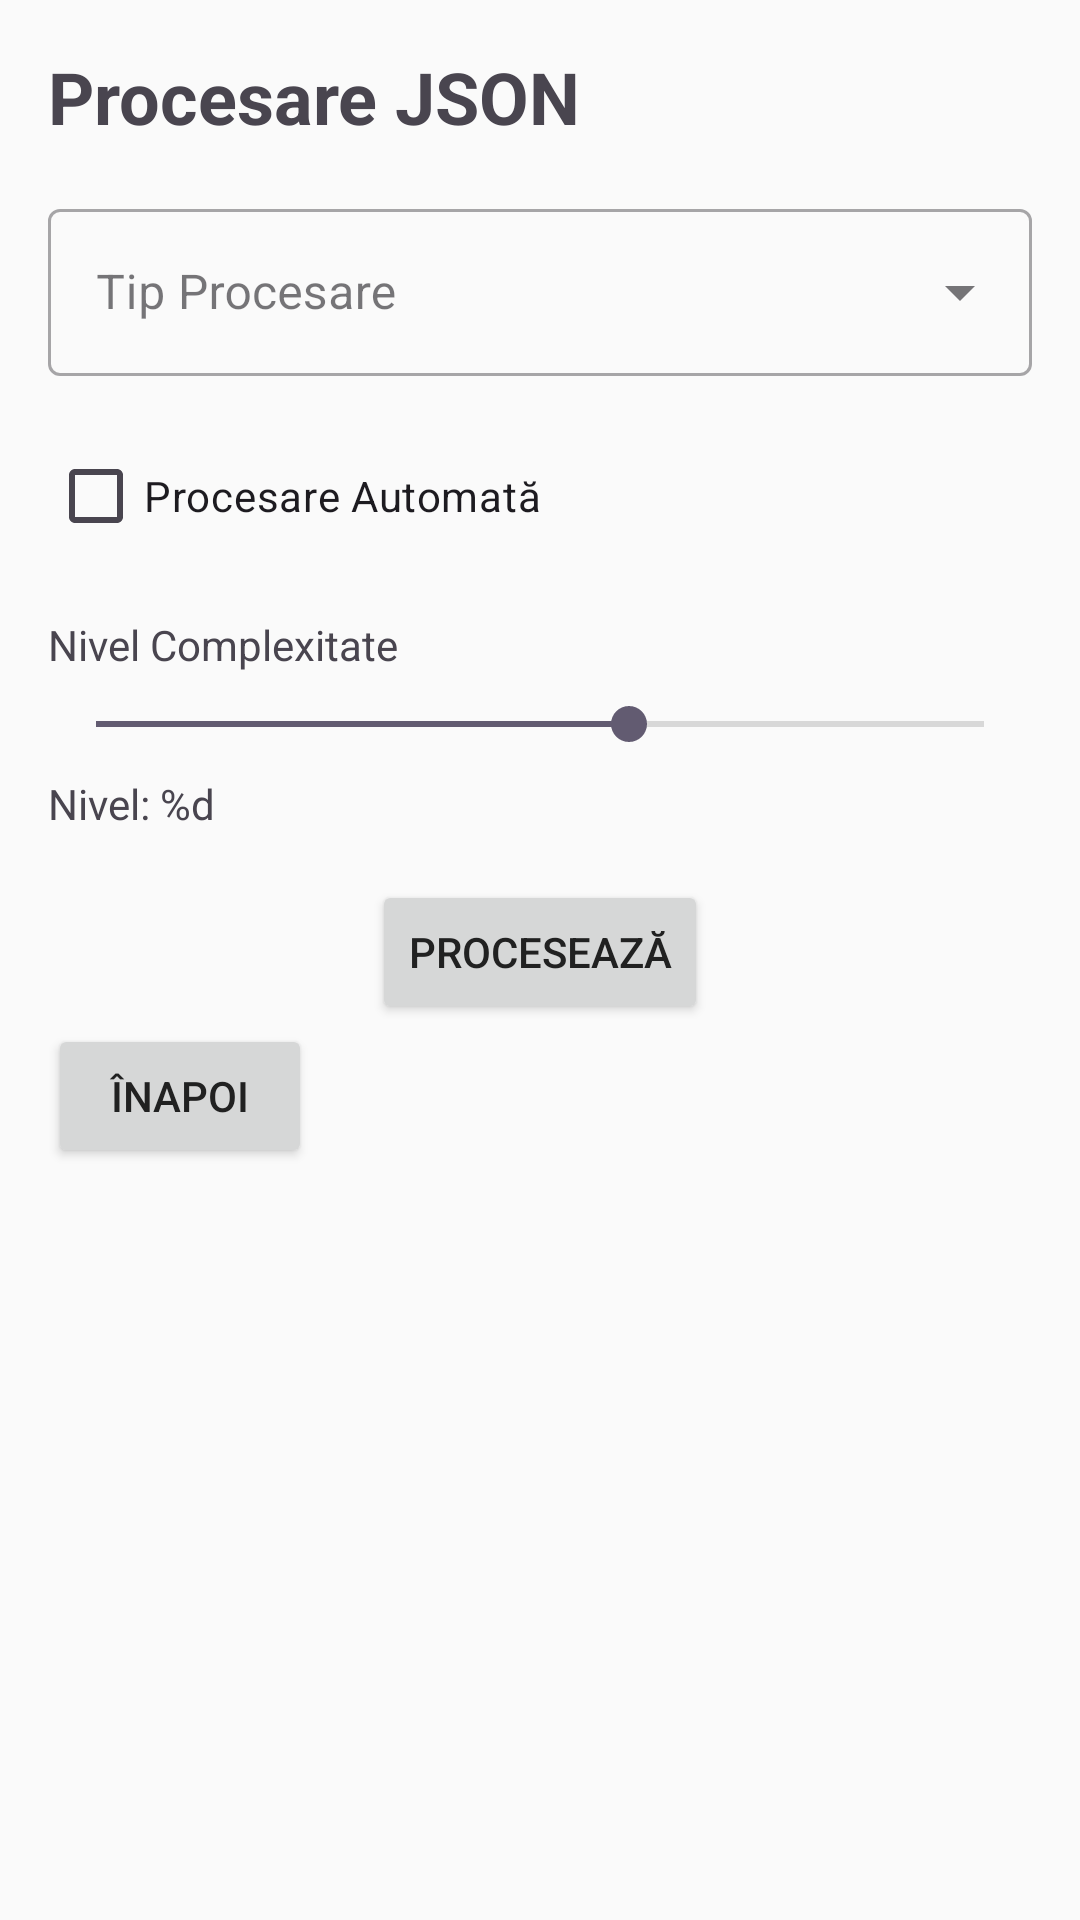

Reconstruct the res/layout file that produces this screen, plus the resources it refers to.
<!-- AndroidManifest.xml: activity theme Theme.AplicatieID -->
<!-- res/layout/activity_json_processing.xml -->
<?xml version="1.0" encoding="utf-8"?>
<ScrollView xmlns:android="http://schemas.android.com/apk/res/android"
    xmlns:app="http://schemas.android.com/apk/res-auto"
    android:layout_width="match_parent"
    android:layout_height="match_parent">

    <LinearLayout
        android:layout_width="match_parent"
        android:layout_height="wrap_content"
        android:orientation="vertical"
        android:padding="16dp">

        <TextView
            android:id="@+id/titleText"
            android:layout_width="wrap_content"
            android:layout_height="wrap_content"
            android:text="@string/json_processing"
            android:textSize="24sp"
            android:textStyle="bold"
            android:layout_marginBottom="16dp"/>


        <com.google.android.material.textfield.TextInputLayout
            android:id="@+id/processingTypeLayout"
            android:layout_width="match_parent"
            android:layout_height="wrap_content"
            android:hint="@string/processing_type"
            style="@style/Widget.MaterialComponents.TextInputLayout.OutlinedBox.ExposedDropdownMenu">

            <AutoCompleteTextView
                android:id="@+id/processingTypeDropdown"
                android:layout_width="match_parent"
                android:layout_height="wrap_content"
                android:inputType="none"/>

        </com.google.android.material.textfield.TextInputLayout>

        <CheckBox
            android:id="@+id/autoProcessCheckbox"
            android:layout_width="wrap_content"
            android:layout_height="wrap_content"
            android:text="@string/auto_processing"
            android:layout_marginTop="16dp"/>

        <TextView
            android:id="@+id/ratingText"
            android:layout_width="wrap_content"
            android:layout_height="wrap_content"
            android:text="@string/complexity_rating"
            android:layout_marginTop="16dp"/>

        <SeekBar
            android:id="@+id/complexitySeekBar"
            android:layout_width="match_parent"
            android:layout_height="wrap_content"
            android:max="5"
            android:progress="3"
            android:layout_marginTop="8dp"/>

        <TextView
            android:id="@+id/ratingValueText"
            android:layout_width="wrap_content"
            android:layout_height="wrap_content"
            android:text="@string/rating_format"
            android:layout_marginTop="8dp"/>

        <Button
            android:id="@+id/processButton"
            android:layout_width="wrap_content"
            android:layout_height="wrap_content"
            android:text="@string/process_json"
            android:layout_gravity="center_horizontal"
            android:layout_marginTop="16dp"/>

        <Button
            android:id="@+id/buttonBack"
            android:layout_width="wrap_content"
            android:layout_height="wrap_content"
            android:text="@string/back"
            android:layout_marginBottom="16dp"/>

        <TextView
            android:id="@+id/resultText"
            android:layout_width="match_parent"
            android:layout_height="wrap_content"
            android:layout_marginTop="16dp"
            android:padding="16dp"
            android:background="@drawable/result_background"/>

    </LinearLayout>
</ScrollView>
<!-- resources referenced by this layout -->
<resources>
  <string name="auto_processing">Procesare Automată</string>
  <string name="back">Înapoi</string>
  <string name="complexity_rating">Nivel Complexitate</string>
  <string name="json_processing">Procesare JSON</string>
  <string name="process_json">Procesează</string>
  <string name="processing_type">Tip Procesare</string>
  <string name="rating_format">Nivel: %d</string>
  <style name="Theme.AplicatieID" parent="Theme.Material3.DayNight.NoActionBar">
  
          <item name="android:windowBackground">@color/background_default</item>
          <item name="android:colorBackground">@color/background_default</item>
          <item name="colorSurface">@color/surface_default</item>
  
  
          <item name="android:textColorPrimary">@color/text_primary_default</item>
          <item name="android:textColorSecondary">@color/text_secondary_default</item>
          <item name="android:textColorHint">@color/text_hint_default</item>
  
  
          <item name="android:statusBarColor">@color/material_blue_700</item>
          <item name="android:navigationBarColor">@color/material_blue_900</item>
  
      </style>
  <color name="background_default">@color/background_light</color>
  <color name="surface_default">@color/surface_light</color>
  <color name="text_primary_default">@color/text_primary_light</color>
  <color name="text_secondary_default">@color/text_secondary_light</color>
  <color name="text_hint_default">@color/text_hint_light</color>
  <color name="material_blue_700">#1976D2</color>
  <color name="material_blue_900">#0D47A1</color>
  <color name="background_light">#FAFAFA</color>
  <color name="surface_light">#FFFFFF</color>
  <color name="text_primary_light">#212121</color>
  <color name="text_secondary_light">#757575</color>
  <color name="text_hint_light">#9E9E9E</color>
</resources>
